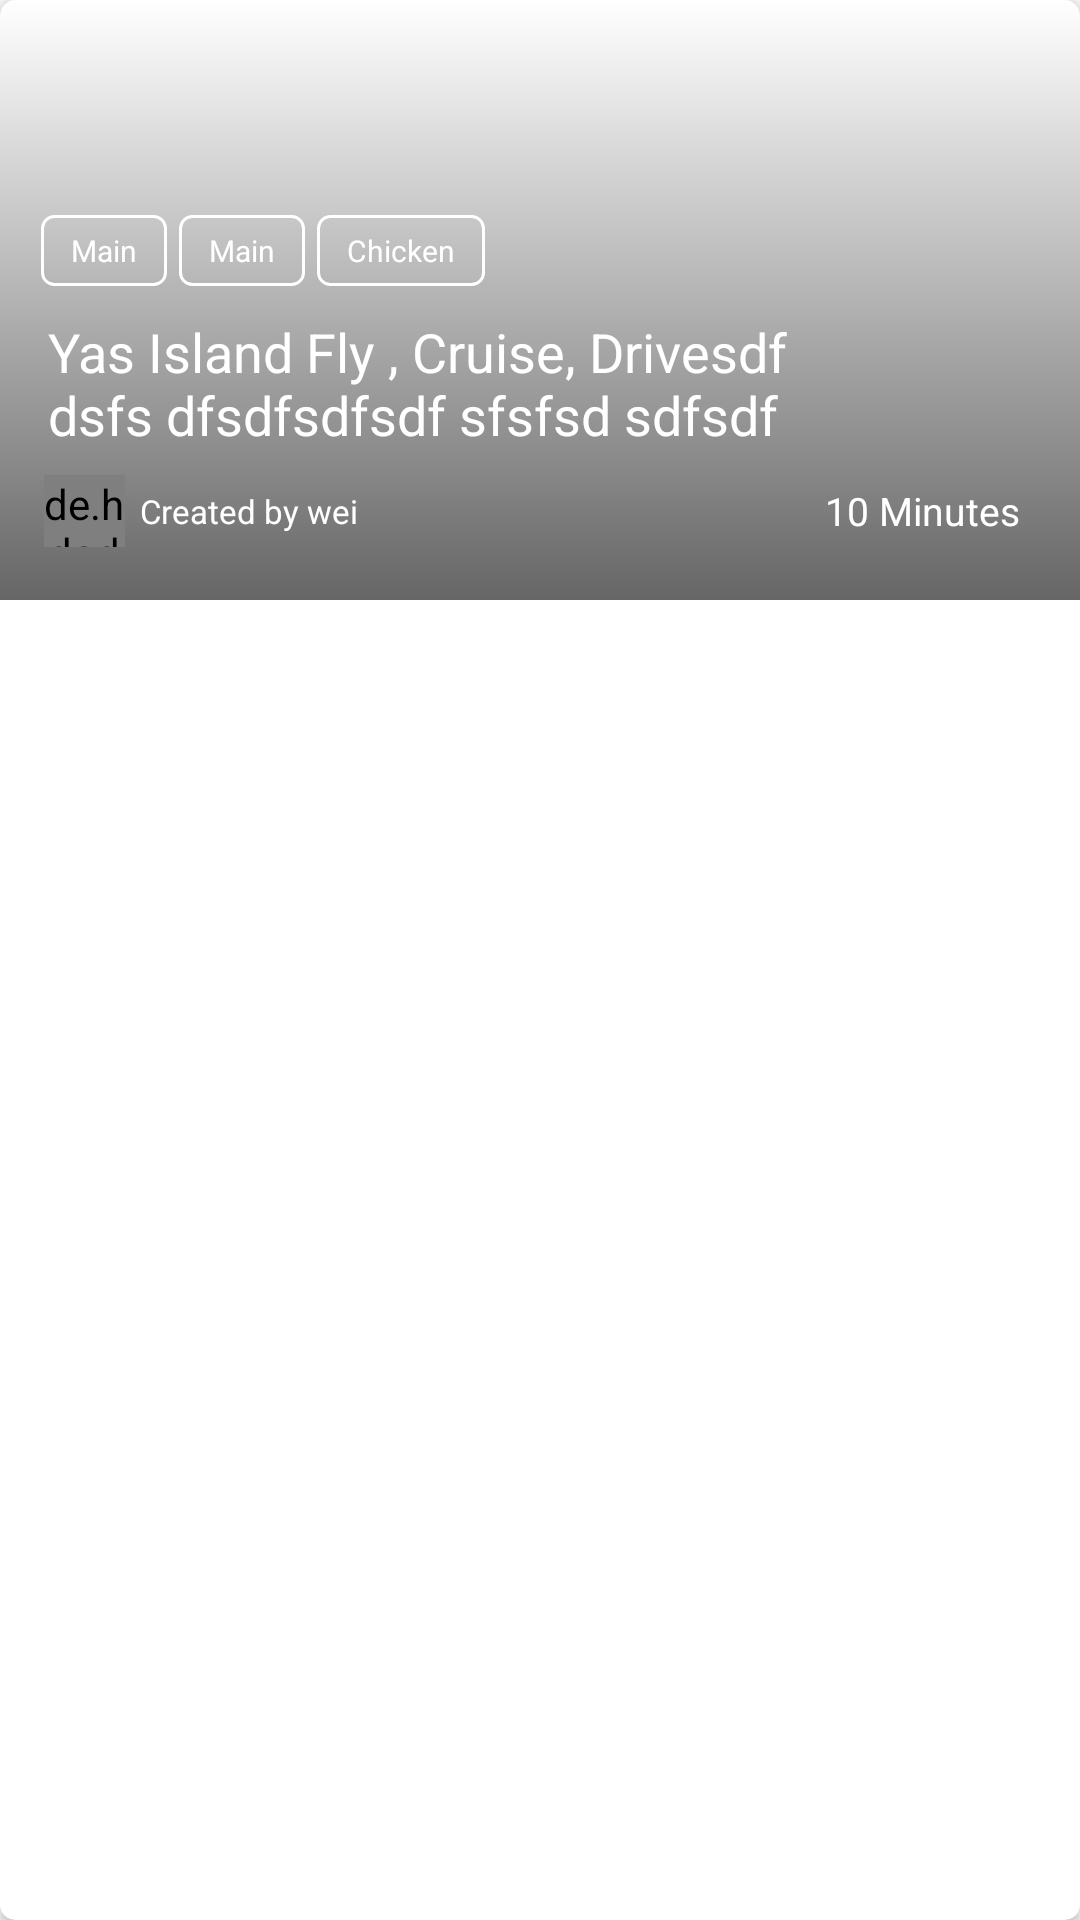

Android layout source for this screen:
<!-- AndroidManifest.xml: application theme AppTheme -->
<!-- res/layout/recipe_item.xml -->
<?xml version="1.0" encoding="utf-8"?>
<RelativeLayout xmlns:android="http://schemas.android.com/apk/res/android"
    xmlns:card_view="http://schemas.android.com/apk/res-auto"
    android:layout_width="match_parent"
    android:layout_height="200dp"
    xmlns:tools="http://schemas.android.com/tools">


    <android.support.v7.widget.CardView
        android:id="@+id/card_view"
        android:layout_width="match_parent"
        android:layout_height="match_parent"
        android:elevation="7dp"
        card_view:cardCornerRadius="5dp">

        <RelativeLayout
            android:layout_width="match_parent"
            android:layout_height="200dp"
            android:orientation="vertical">

            <ImageView
                android:id="@+id/recipe_item_image"
                android:layout_width="match_parent"
                android:layout_height="match_parent"
                android:scaleType="centerCrop"
                tools:ignore="ContentDescription" />

            <View
                android:layout_width="match_parent"
                android:layout_height="match_parent"
                android:background="@drawable/horizontal_gradient" />

            <LinearLayout
                android:id="@+id/item_experiences_content_lay"
                android:layout_width="match_parent"
                android:layout_height="wrap_content"
                android:layout_alignParentBottom="true"
                android:layout_alignParentStart="true"
                android:orientation="vertical">


                <LinearLayout
                    android:layout_width="wrap_content"
                    android:layout_height="wrap_content"
                    android:orientation="horizontal"
                    android:layout_marginEnd="13.5dp"
                    android:layout_marginStart="13.5dp">

                    <TextView
                        android:id="@+id/recipe_item_cat1"
                        android:layout_width="wrap_content"
                        android:layout_height="wrap_content"
                        android:paddingTop="5dp"
                        android:paddingBottom="5dp"
                        android:paddingStart="10dp"
                        android:textSize="10sp"
                        android:textColor="@android:color/white"
                        android:paddingEnd="10dp"
                        android:background="@drawable/rounded_white_background"
                        android:text="Main"
                        android:layout_marginEnd="4dp"/>

                    <TextView
                        android:id="@+id/recipe_item_cat2"
                        android:layout_width="wrap_content"
                        android:layout_height="wrap_content"
                        android:paddingTop="5dp"
                        android:paddingBottom="5dp"
                        android:paddingStart="10dp"
                        android:textSize="10sp"
                        android:textColor="@android:color/white"
                        android:paddingEnd="10dp"
                        android:background="@drawable/rounded_white_background"
                        android:text="Main"
                        android:layout_marginEnd="4dp"/>

                    <TextView
                        android:id="@+id/recipe_item_cat3"
                        android:layout_width="wrap_content"
                        android:layout_height="wrap_content"
                        android:paddingTop="5dp"
                        android:paddingBottom="5dp"
                        android:paddingStart="10dp"
                        android:textSize="10sp"
                        android:textColor="@android:color/white"
                        android:paddingEnd="10dp"
                        android:background="@drawable/rounded_white_background"
                        android:text="Chicken"/>

                </LinearLayout>



                <View
                    android:layout_width="match_parent"
                    android:layout_height="9.5dp"
                    android:background="@android:color/transparent" />

                <TextView
                    android:id="@+id/recipe_item_title"
                    android:layout_width="wrap_content"
                    android:layout_height="wrap_content"
                    android:layout_marginEnd="16dp"
                    android:layout_marginStart="16dp"
                    android:ellipsize="end"
                    android:maxLines="2"
                    android:paddingEnd="50dp"
                    android:text="Yas Island Fly , Cruise, Drivesdf dsfs dfsdfsdfsdf sfsfsd sdfsdf"
                    android:textColor="@android:color/white"
                    android:textSize="18sp"
                    tools:ignore="HardcodedText" />

                <View
                    android:layout_width="match_parent"
                    android:layout_height="8dp"
                    android:background="@android:color/transparent" />

                <RelativeLayout
                    android:layout_width="match_parent"
                    android:layout_height="24dp"
                    android:layout_marginBottom="17.5dp"
                    android:paddingEnd="20dp"
                    android:paddingStart="14.5dp">

                    <de.hdodenhof.circleimageview.CircleImageView
                        android:id="@+id/recipe_item_author_image"
                        android:layout_width="27dp"
                        android:layout_height="27dp"
                        android:layout_centerVertical="true"
                        android:src="@drawable/ic_person" />

                    <TextView
                        android:id="@+id/recipe_item_author_name"
                        android:layout_width="wrap_content"
                        android:layout_height="wrap_content"
                        android:layout_centerVertical="true"
                        android:layout_toEndOf="@id/recipe_item_author_image"
                        android:paddingStart="5dp"
                        android:text="Created by wei"
                        android:textColor="@android:color/white"
                        android:textSize="11sp"
                        tools:ignore="HardcodedText,SmallSp" />


                    <TextView
                        android:id="@+id/recipe_item_time"
                        android:layout_width="wrap_content"
                        android:layout_height="wrap_content"
                        android:layout_alignParentEnd="true"
                        android:layout_centerVertical="true"
                        android:text="10 Minutes"
                        android:textColor="@android:color/white"
                        android:textSize="13sp"
                        tools:ignore="HardcodedText" />

                </RelativeLayout>
            </LinearLayout>

        </RelativeLayout>

    </android.support.v7.widget.CardView>


</RelativeLayout>
<!-- resources referenced by this layout -->
<resources>
  <!-- drawable horizontal_gradient (drawable-v24) -->
  <?xml version="1.0" encoding="utf-8"?>
  <shape
      xmlns:android="http://schemas.android.com/apk/res/android"
      android:shape="rectangle"
  
      >
      <gradient
          android:angle="90"
          android:startColor="#99000000"
          android:endColor="#00FFFFFF"
          android:type="linear"
          />
  
  </shape>
  <!-- drawable ic_person: png bitmap (drawable-v24, 4968 bytes) -->
  <!-- drawable rounded_white_background (drawable) -->
  <?xml version="1.0" encoding="utf-8"?>
  <shape xmlns:android="http://schemas.android.com/apk/res/android"
      android:shape="rectangle"
      android:thickness="0dp">
      <stroke
          android:width="1dp"
          android:color="@android:color/white" />
      <corners
          android:radius="4dp" />
      <gradient
          android:endColor="@android:color/transparent"
          android:startColor="@android:color/transparent" />
  </shape>
  <style name="AppTheme" parent="Theme.AppCompat.Light.DarkActionBar">
          
          <item name="colorPrimary">@color/colorPrimary</item>
          <item name="colorPrimaryDark">@color/colorPrimaryDark</item>
          <item name="colorAccent">@color/colorAccent</item>
      </style>
  <color name="colorPrimary">#3F5365</color>
  <color name="colorPrimaryDark">#2c3b48</color>
  <color name="colorAccent">#00ACF3</color>
</resources>
